Run: headless pygame with SDL's dummy video driver; simulated clock (each Clock.tick advances the game by its frame time, no real sleeping); random seed 0; keys injected as events and as key.get_pressed() state; mouse plan: one left click at the window centre at the start of phase 2, then a move to the lower-right quarter at the start of phase 3.
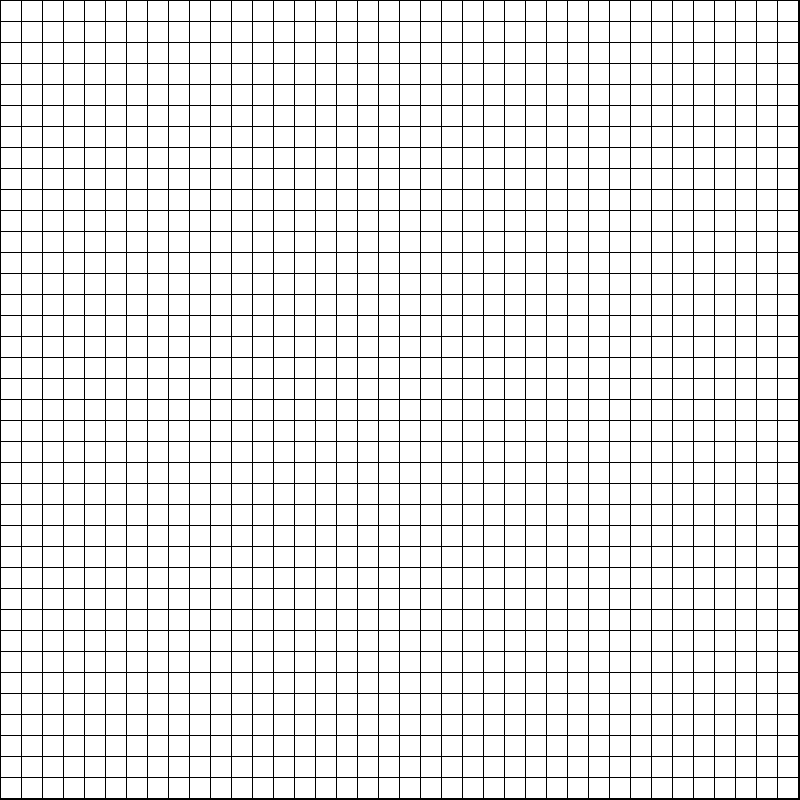
Frame 1 of 4 · flips 1–60 · no input
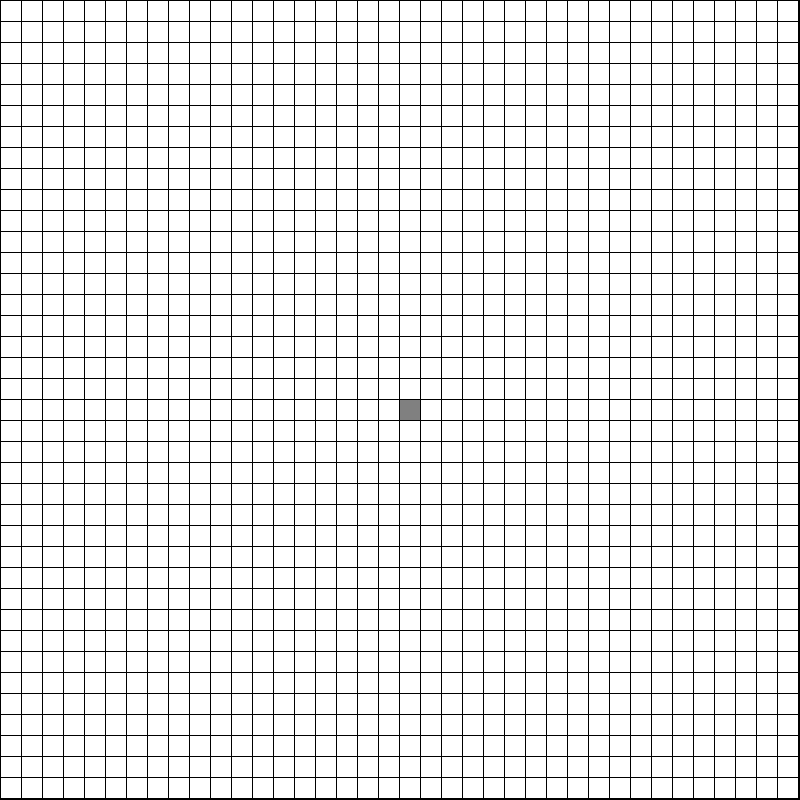
Frame 2 of 4 · flips 61–180 · clicked the window centre · tapped SPACE, RETURN · held RIGHT (→), D
Frame 3 of 4 · flips 181–300 · moved the mouse to the lower-right quarter · held DOWN (↓), S · screen unchanged from frame 2, image omitted
Frame 4 of 4 · flips 301–420 · held LEFT (←), A, UP (↑), W · screen unchanged from frame 3, image omitted

The pygame program that drew these frames:

import pygame
import math
from queue import PriorityQueue

# key constants from pygame
from pygame.locals import (
    K_UP,
    K_DOWN,
    K_LEFT,
    K_RIGHT,
    K_ESCAPE,
    KEYDOWN,
    QUIT,
)

# color constants
# TODO: find prettier colors
RED = (255, 0, 0)
GREEN = (0, 255, 0)
BLUE = (0, 0, 255)
YELLOW = (255, 255, 0)
WHITE = (255, 255, 255)
BLACK = (0, 0, 0)
PURPLE = (128, 0, 128)
ORANGE = (255, 165, 0)
GREY = (128, 128, 128)
TURQUOISE = (64, 224, 208)


# set up square screen
WIDTH = 800
MARGIN = 1
SQ_WIDTH = 20
pygame.init()  
screen = pygame.display.set_mode((WIDTH, WIDTH))
clock = pygame.time.Clock()
grid = []

# a square on the grid
class Square:

    # initialize a square
    def __init__(self, row, col, width, total_rows):
        self.row = row
        self.col = col
        self.x = row * width
        self.y = col * width
        self.color = WHITE
        self.neighbors = []
        self.width = width
        self.total_rows = total_rows

    def get_neighbors(self):
        return self.neighbors

    def get_pos(self):
        return self.row, self.col

    def get_color(self):
        return self.color
    
    def get_width(self):
        return self.width

    def get_total_rows(self):
        return self.total_rows

    def set_color(self, color):
        self.color = color


# basic screen management
def setup_screen():
    screen.fill(BLACK)
    pygame.display.set_caption("Path Finding Algorithms")

# setup grid of Square objects
def setup_grid():
    for y in range(38):
        grid.append([])
        for x in range(38):
            # TODO: populate neighbors for each square
            square = Square(y, x, SQ_WIDTH, 38)
            
            grid[y].append(square)
            

def main():
    setup_grid()
    # grid[20][20].set_color(BLUE)
    running = True
    # game loop
    while running:
        for event in pygame.event.get():
            if event.type == KEYDOWN:
                # escape key
                if event.key == K_ESCAPE:
                    running = False
            # window close button
            elif event.type == QUIT:
                running = False
            elif event.type == pygame.MOUSEBUTTONDOWN:
                # TODO: click and drag for walls
                # TODO: click and drag for start and end point
                pos = pygame.mouse.get_pos()
                # Change the x/y screen coordinates to grid coordinates
                column = pos[0] // (SQ_WIDTH + MARGIN)
                row = pos[1] // (SQ_WIDTH + MARGIN)
                # Set that location to grey
                grid[row][column].set_color(GREY)
                #print("Click ", pos, "Grid coordinates: ", row, column)

        setup_screen()
        # grid setup
        for y in range(38):
            for x in range(38):
                color = grid[y][x].get_color()
                pygame.draw.rect(screen, color, \
                    [(MARGIN + SQ_WIDTH) * x + MARGIN, \
                        (MARGIN + SQ_WIDTH) * y + MARGIN, SQ_WIDTH, SQ_WIDTH])

        clock.tick(60)
        pygame.display.flip()
    
    pygame.quit()

if __name__ == "__main__":
    main()
